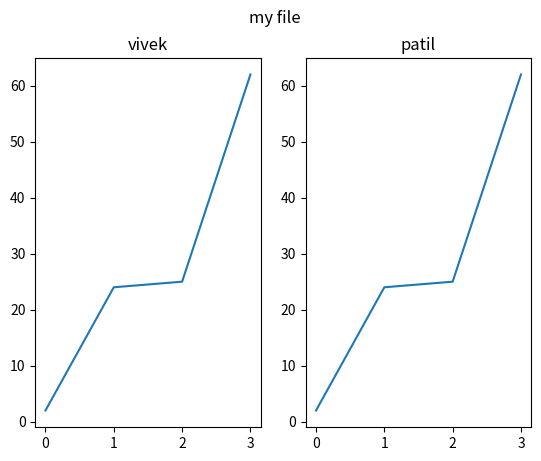

Here is the Python script that generated this plot:
# matplotlib marker to emphasize each point
import matplotlib.pyplot as plt
import numpy as np

x=np.array([0,1,2,3])
y=np.array([2,24,25,62])

plt.subplot(1,2,1)
plt.plot(x,y)
plt.title("vivek")

x=np.array([0,1,2,3])
y=np.array([2,24,25,62])

plt.subplot(1,2,2)
plt.plot(x,y)
plt.title("patil")

plt.suptitle("my file")
plt.show()